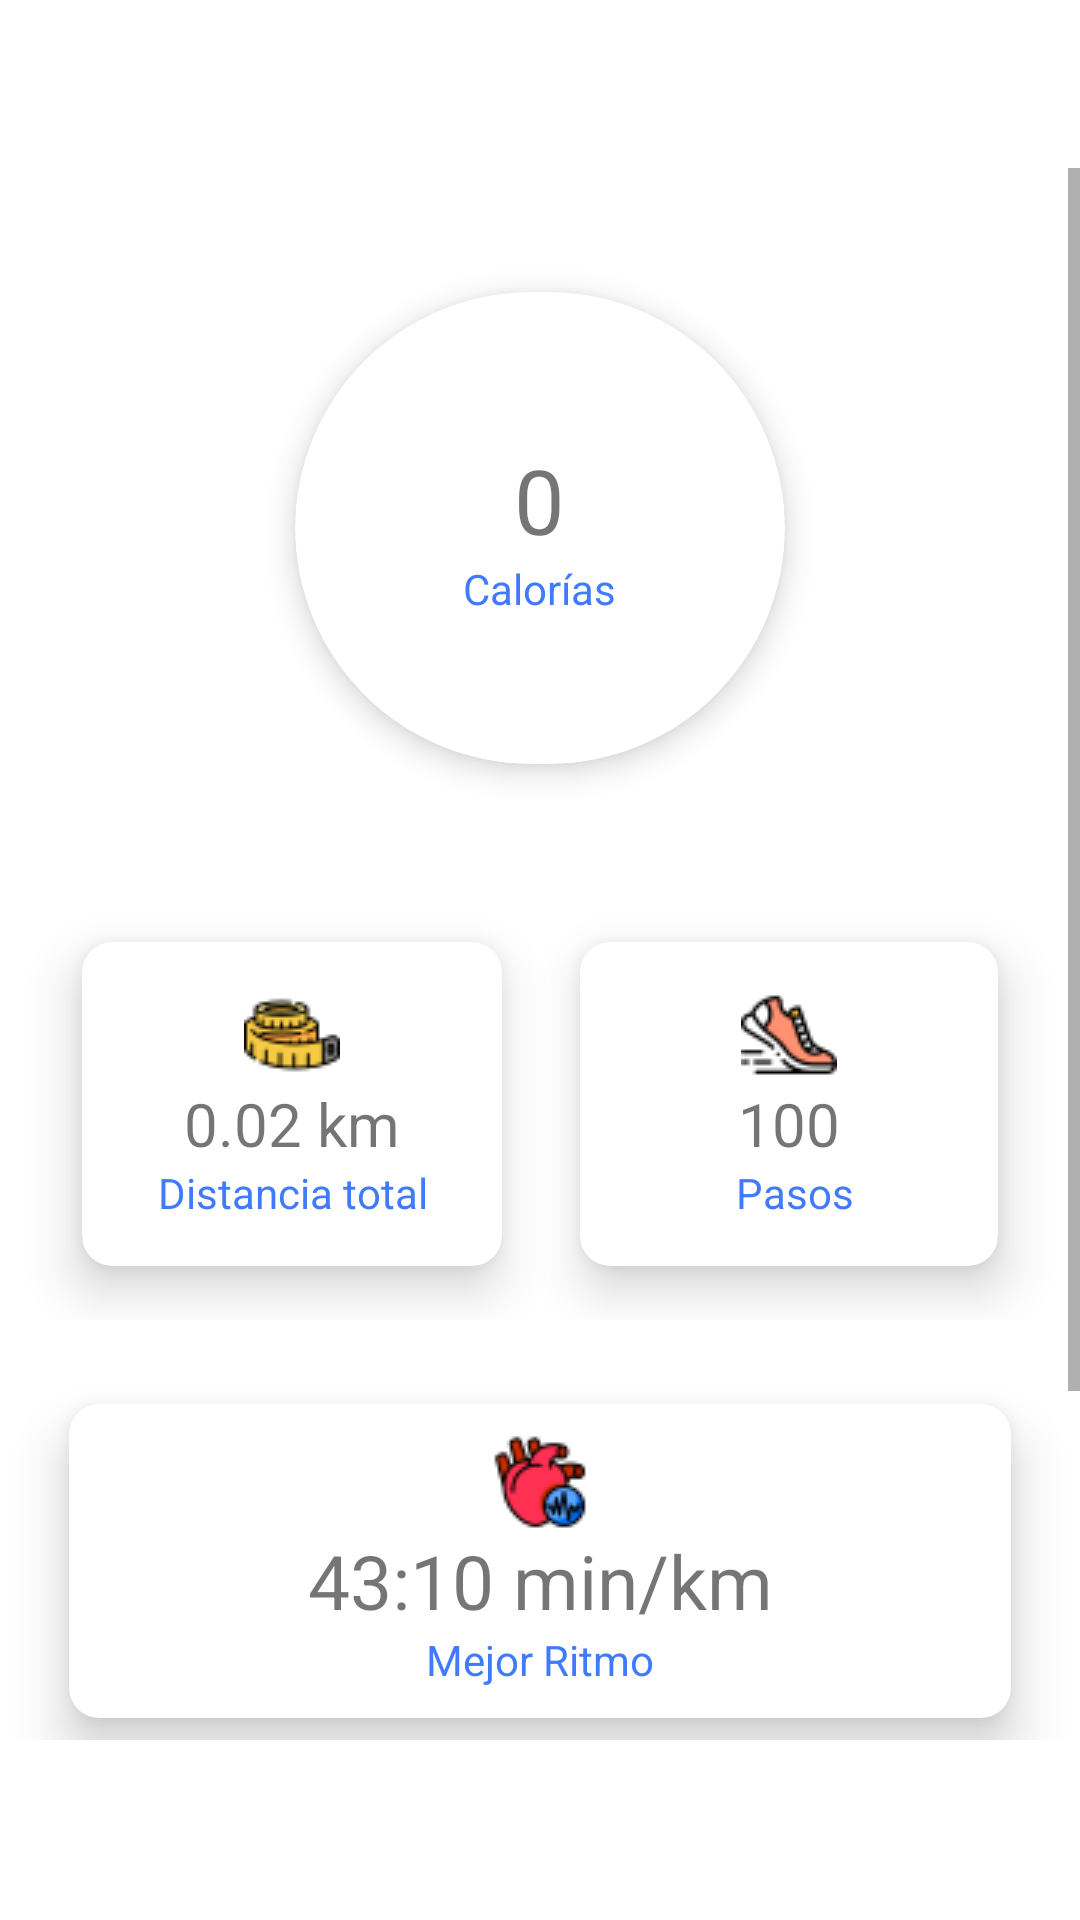

Android layout source for this screen:
<!-- AndroidManifest.xml: application theme Theme.RunningApp -->
<!-- res/layout/fragment_home.xml -->
<?xml version="1.0" encoding="utf-8"?>
<FrameLayout xmlns:android="http://schemas.android.com/apk/res/android"
    xmlns:app="http://schemas.android.com/apk/res-auto"
    xmlns:tools="http://schemas.android.com/tools"
    android:layout_width="match_parent"
    android:layout_height="match_parent"
    tools:context=".HomeFragment">



   <RelativeLayout
       android:layout_width="match_parent"
       android:layout_height="match_parent"
       android:layout_marginBottom="60dp"
       android:paddingTop="?attr/actionBarSize">


      <ScrollView
          android:layout_width="match_parent"
          android:layout_height="match_parent"
          tools:visibility="visible">

         <LinearLayout
             android:layout_width="match_parent"
             android:layout_height="match_parent"
             android:orientation="vertical">


            <androidx.cardview.widget.CardView
                android:layout_width="240dp"
                android:layout_height="240dp"
                android:layout_gravity="center"
                android:innerRadius="0dp"
                android:shape="ring"
                app:cardCornerRadius="110dp"
                app:cardElevation="6dp"
                app:cardUseCompatPadding="true">

               <LinearLayout
                   android:layout_width="match_parent"
                   android:layout_height="wrap_content"
                   android:layout_gravity="center"
                   android:gravity="center"
                   android:orientation="vertical">

                  <ImageView
                      android:layout_width="match_parent"
                      android:layout_height="match_parent"
                      android:src="@drawable/calorias" />

                  <TextView
                      android:id="@+id/txtcalorias"
                      android:layout_width="wrap_content"
                      android:layout_height="wrap_content"
                      android:text="0"
                      android:textSize="30dp" />

                  <TextView
                      android:layout_width="wrap_content"
                      android:layout_height="wrap_content"
                      android:text="Calorías"
                      android:textColor="?attr/colorPrimary" />


               </LinearLayout>


            </androidx.cardview.widget.CardView>

            <LinearLayout
                android:layout_width="match_parent"
                android:layout_height="wrap_content"
                android:gravity="center">

               <androidx.cardview.widget.CardView
                   android:layout_width="wrap_content"
                   android:layout_height="wrap_content"
                   app:cardCornerRadius="10dp"
                   app:cardElevation="10dp"
                   app:cardUseCompatPadding="true">

                  <LinearLayout
                      android:layout_width="wrap_content"
                      android:layout_height="wrap_content"
                      android:orientation="vertical"
                      android:padding="15dp">


                     <ImageView
                         android:id="@+id/imageView6"
                         android:layout_width="match_parent"
                         android:layout_height="wrap_content"
                         android:src="@drawable/metro" />

                     <TextView
                         android:id="@+id/txtdistancia"
                         android:layout_width="match_parent"
                         android:layout_height="match_parent"
                         android:drawablePadding="10dp"
                         android:text="0.02 km"
                         android:textAlignment="center"
                         android:textSize="20dp" />

                     <TextView
                         android:layout_width="match_parent"
                         android:layout_height="match_parent"
                         android:text="   Distancia total   "
                         android:textAlignment="center"
                         android:textColor="?attr/colorPrimary" />

                  </LinearLayout>


               </androidx.cardview.widget.CardView>

               <androidx.cardview.widget.CardView
                   android:layout_width="wrap_content"
                   android:layout_height="wrap_content"
                   app:cardCornerRadius="10dp"
                   app:cardElevation="10dp"
                   app:cardUseCompatPadding="true">

                  <LinearLayout
                      android:layout_width="match_parent"
                      android:layout_height="wrap_content"
                      android:orientation="vertical"
                      android:padding="15dp">


                     <ImageView
                         android:id="@+id/imageView9"
                         android:layout_width="match_parent"
                         android:layout_height="wrap_content"
                         android:src="@drawable/pasos" />

                     <TextView
                         android:id="@+id/txtpasos"
                         android:layout_width="match_parent"
                         android:layout_height="match_parent"
                         android:drawablePadding="10dp"
                         android:text="100"
                         android:textAlignment="center"
                         android:textSize="20dp" />

                     <TextView
                         android:layout_width="match_parent"
                         android:layout_height="match_parent"
                         android:text="           Pasos          "
                         android:textAlignment="center"
                         android:textColor="?attr/colorPrimary" />

                  </LinearLayout>


               </androidx.cardview.widget.CardView>

            </LinearLayout>

            <androidx.cardview.widget.CardView
                android:layout_width="match_parent"
                android:layout_height="match_parent"
                android:layout_margin="10dp"
                app:cardCornerRadius="10dp"
                app:cardElevation="10dp"
                app:cardUseCompatPadding="true">


               <LinearLayout
                   android:layout_width="match_parent"
                   android:layout_height="wrap_content"
                   android:layout_gravity="center"
                   android:orientation="vertical"
                   android:padding="10dp">


                  <ImageView
                      android:id="@+id/imageVieww"
                      android:layout_width="match_parent"
                      android:layout_height="wrap_content"
                      android:src="@drawable/ritmo" />

                  <TextView
                      android:id="@+id/txtritmo"
                      android:layout_width="match_parent"
                      android:layout_height="match_parent"
                      android:drawablePadding="10dp"
                      android:gravity="center"
                      android:text="43:10 min/km"
                      android:textSize="25dp" />

                  <TextView
                      android:layout_width="match_parent"
                      android:layout_height="match_parent"
                      android:text="Mejor Ritmo"
                      android:textAlignment="center"
                      android:textColor="?attr/colorPrimary" />

               </LinearLayout>

            </androidx.cardview.widget.CardView>

            <androidx.cardview.widget.CardView
                android:layout_width="match_parent"
                android:layout_height="match_parent"
                android:layout_margin="10dp"
                app:cardCornerRadius="10dp"
                app:cardElevation="10dp"
                app:cardUseCompatPadding="true">


               <LinearLayout
                   android:layout_width="match_parent"
                   android:layout_height="wrap_content"
                   android:layout_gravity="center"
                   android:orientation="vertical"
                   android:padding="10dp">


                  <ImageView
                      android:id="@+id/imageView3"
                      android:layout_width="match_parent"
                      android:layout_height="wrap_content"
                      android:src="@drawable/duracion" />

                  <TextView
                      android:id="@+id/txtduracion"
                      android:layout_width="match_parent"
                      android:layout_height="match_parent"
                      android:drawablePadding="10dp"
                      android:gravity="center"
                      android:text="10 hrs"
                      android:textSize="25dp" />

                  <TextView
                      android:layout_width="match_parent"
                      android:layout_height="match_parent"
                      android:text="Tiempo total"
                      android:textAlignment="center"
                      android:textColor="?attr/colorPrimary" />

               </LinearLayout>

            </androidx.cardview.widget.CardView>


         </LinearLayout>

      </ScrollView>
   </RelativeLayout>


</FrameLayout>
<!-- resources referenced by this layout -->
<resources>
  <!-- drawable metro: png bitmap (drawable, 1825 bytes) -->
  <!-- drawable pasos: png bitmap (drawable, 1656 bytes) -->
  <!-- drawable ritmo: png bitmap (drawable, 2061 bytes) -->
  <style name="Theme.RunningApp" parent="Theme.MaterialComponents.DayNight.NoActionBar">
          
          <item name="colorPrimary">@color/purple_500</item>
          <item name="colorPrimaryVariant">@color/purple_700</item>
          <item name="colorOnPrimary">@color/white</item>
          
          <item name="colorSecondary">@color/teal_200</item>
          <item name="colorSecondaryVariant">@color/teal_700</item>
          <item name="colorOnSecondary">@color/black</item>
          <item name="color">@color/topbar</item>
          <item name="colorAccent">@color/black</item>
          
          <item name="android:statusBarColor">?attr/colorPrimary</item>
          
      </style>
  <color name="purple_500">#407BFF</color>
  <color name="purple_700">#0A1172</color>
  <color name="white">#FFFFFFFF</color>
  <color name="teal_200">#FF03DAC5</color>
  <color name="teal_700">#FF018786</color>
  <color name="black">#FF000000</color>
  <color name="topbar">#FFFF</color>
</resources>
